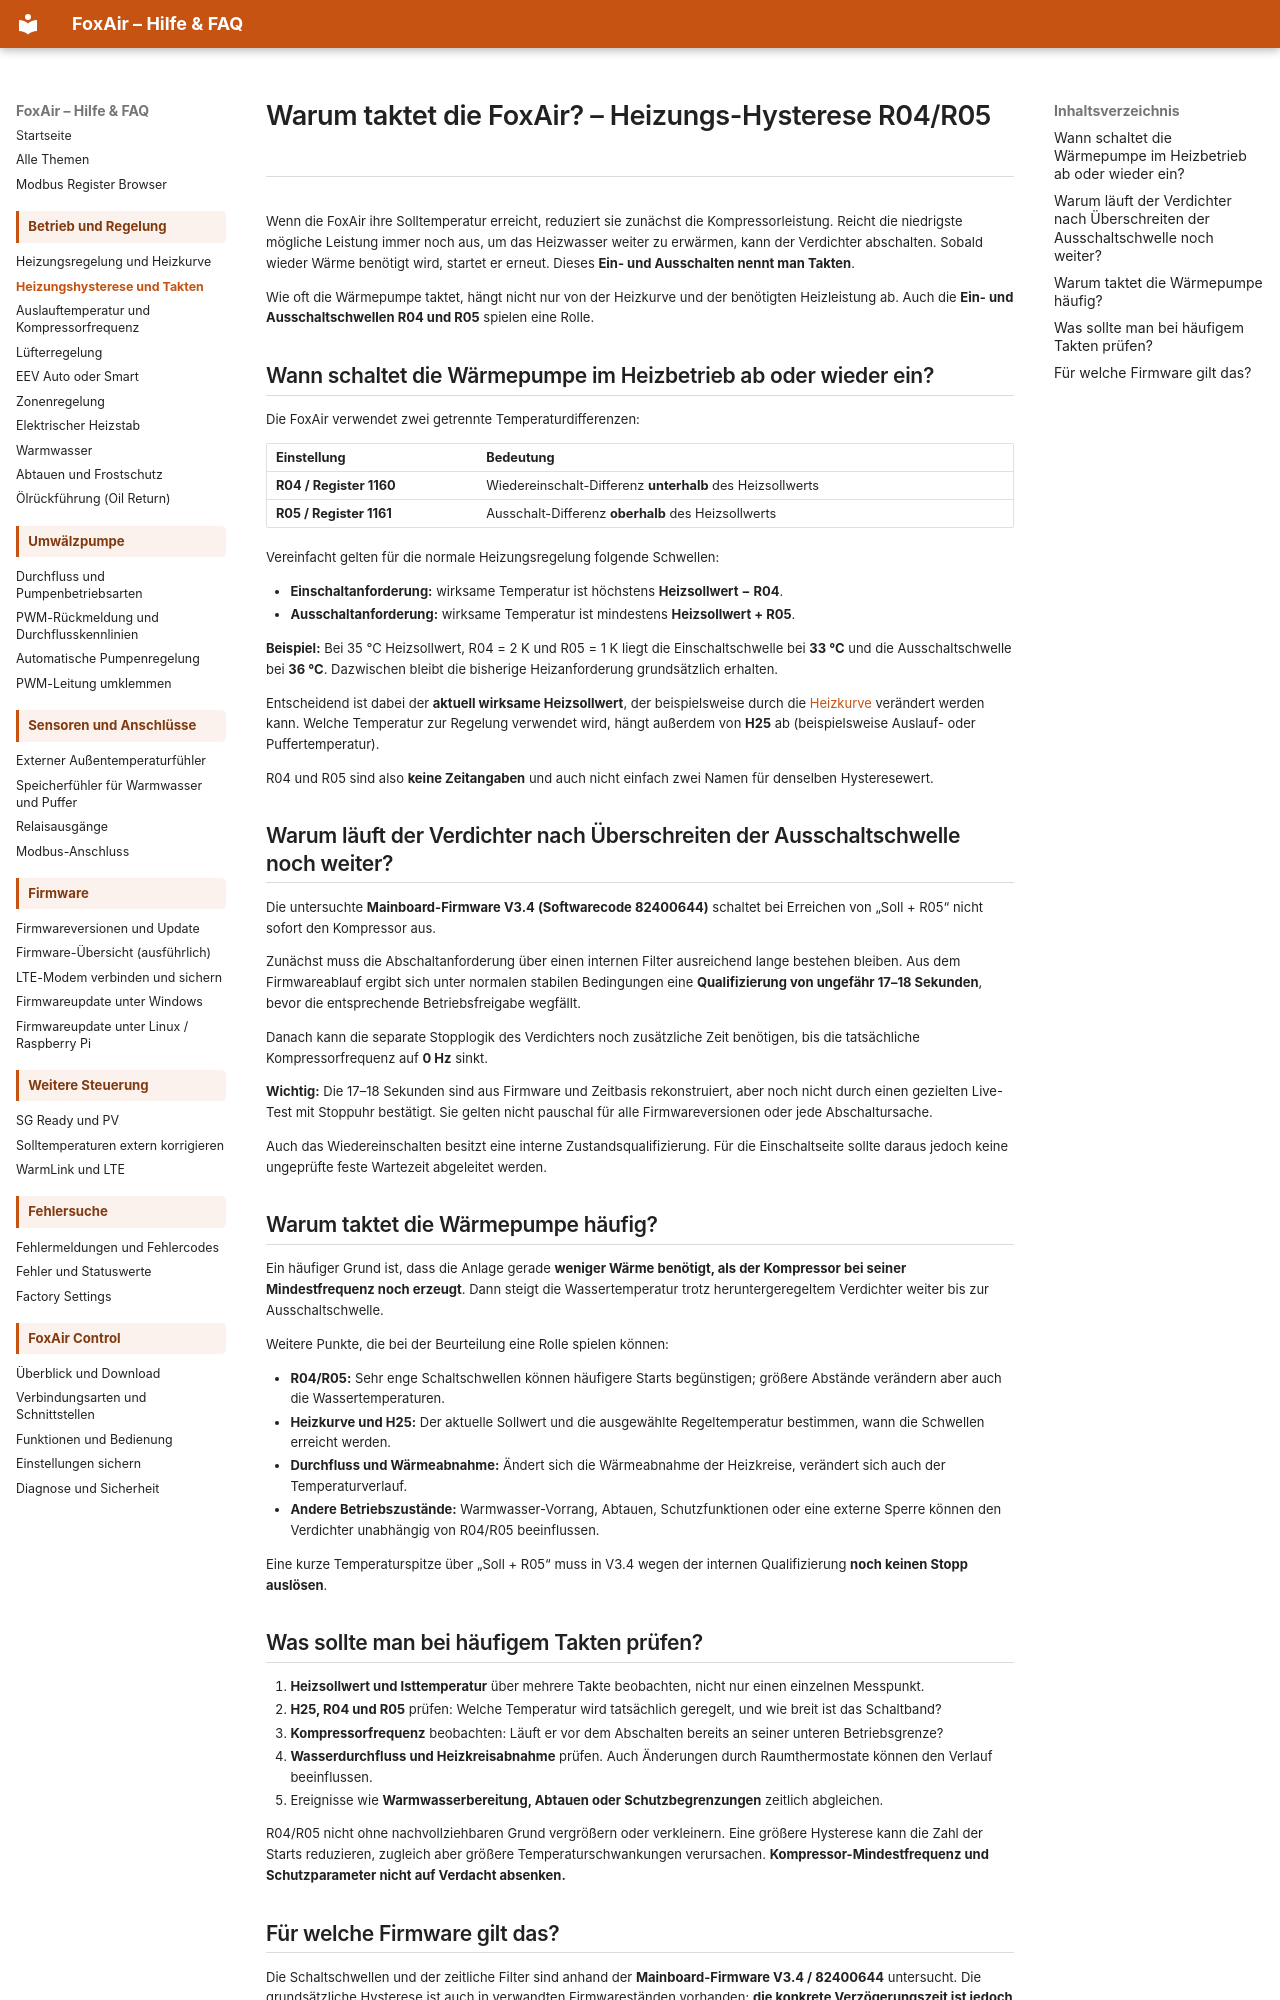

repository: dosordie/FoxAir_Control · page: heizung_hysterese_takten/index.html · generator: mkdocs

# Warum taktet die FoxAir? – Heizungs-Hysterese R04/R05

Wenn die FoxAir ihre Solltemperatur erreicht, reduziert sie zunächst die Kompressorleistung. Reicht die niedrigste mögliche Leistung immer noch aus, um das Heizwasser weiter zu erwärmen, kann der Verdichter abschalten. Sobald wieder Wärme benötigt wird, startet er erneut. Dieses **Ein- und Ausschalten nennt man Takten**.

Wie oft die Wärmepumpe taktet, hängt nicht nur von der Heizkurve und der benötigten Heizleistung ab. Auch die **Ein- und Ausschaltschwellen R04 und R05** spielen eine Rolle.

## Wann schaltet die Wärmepumpe im Heizbetrieb ab oder wieder ein?

Die FoxAir verwendet zwei getrennte Temperaturdifferenzen:

| Einstellung | Bedeutung |
| --- | --- |
| **R04 / Register 1160** | Wiedereinschalt-Differenz **unterhalb** des Heizsollwerts |
| **R05 / Register 1161** | Ausschalt-Differenz **oberhalb** des Heizsollwerts |

Vereinfacht gelten für die normale Heizungsregelung folgende Schwellen:

- **Einschaltanforderung:** wirksame Temperatur ist höchstens **Heizsollwert − R04**.
- **Ausschaltanforderung:** wirksame Temperatur ist mindestens **Heizsollwert + R05**.

**Beispiel:** Bei 35 °C Heizsollwert, R04 = 2 K und R05 = 1 K liegt die Einschaltschwelle bei **33 °C** und die Ausschaltschwelle bei **36 °C**. Dazwischen bleibt die bisherige Heizanforderung grundsätzlich erhalten.

Entscheidend ist dabei der **aktuell wirksame Heizsollwert**, der beispielsweise durch die [Heizkurve](regelung_heizkurve.md) verändert werden kann. Welche Temperatur zur Regelung verwendet wird, hängt außerdem von **H25** ab (beispielsweise Auslauf- oder Puffertemperatur).

R04 und R05 sind also **keine Zeitangaben** und auch nicht einfach zwei Namen für denselben Hysteresewert.

## Warum läuft der Verdichter nach Überschreiten der Ausschaltschwelle noch weiter?

Die untersuchte **Mainboard-Firmware V3.4 (Softwarecode 82400644)** schaltet bei Erreichen von „Soll + R05“ nicht sofort den Kompressor aus.

Zunächst muss die Abschaltanforderung über einen internen Filter ausreichend lange bestehen bleiben. Aus dem Firmwareablauf ergibt sich unter normalen stabilen Bedingungen eine **Qualifizierung von ungefähr 17–18 Sekunden**, bevor die entsprechende Betriebsfreigabe wegfällt.

Danach kann die separate Stopplogik des Verdichters noch zusätzliche Zeit benötigen, bis die tatsächliche Kompressorfrequenz auf **0 Hz** sinkt.

**Wichtig:** Die 17–18 Sekunden sind aus Firmware und Zeitbasis rekonstruiert, aber noch nicht durch einen gezielten Live-Test mit Stoppuhr bestätigt. Sie gelten nicht pauschal für alle Firmwareversionen oder jede Abschaltursache.

Auch das Wiedereinschalten besitzt eine interne Zustandsqualifizierung. Für die Einschaltseite sollte daraus jedoch keine ungeprüfte feste Wartezeit abgeleitet werden.

## Warum taktet die Wärmepumpe häufig?

Ein häufiger Grund ist, dass die Anlage gerade **weniger Wärme benötigt, als der Kompressor bei seiner Mindestfrequenz noch erzeugt**. Dann steigt die Wassertemperatur trotz heruntergeregeltem Verdichter weiter bis zur Ausschaltschwelle.

Weitere Punkte, die bei der Beurteilung eine Rolle spielen können:

- **R04/R05:** Sehr enge Schaltschwellen können häufigere Starts begünstigen; größere Abstände verändern aber auch die Wassertemperaturen.
- **Heizkurve und H25:** Der aktuelle Sollwert und die ausgewählte Regeltemperatur bestimmen, wann die Schwellen erreicht werden.
- **Durchfluss und Wärmeabnahme:** Ändert sich die Wärmeabnahme der Heizkreise, verändert sich auch der Temperaturverlauf.
- **Andere Betriebszustände:** Warmwasser-Vorrang, Abtauen, Schutzfunktionen oder eine externe Sperre können den Verdichter unabhängig von R04/R05 beeinflussen.

Eine kurze Temperaturspitze über „Soll + R05“ muss in V3.4 wegen der internen Qualifizierung **noch keinen Stopp auslösen**.

## Was sollte man bei häufigem Takten prüfen?

1. **Heizsollwert und Isttemperatur** über mehrere Takte beobachten, nicht nur einen einzelnen Messpunkt.
2. **H25, R04 und R05** prüfen: Welche Temperatur wird tatsächlich geregelt, und wie breit ist das Schaltband?
3. **Kompressorfrequenz** beobachten: Läuft er vor dem Abschalten bereits an seiner unteren Betriebsgrenze?
4. **Wasserdurchfluss und Heizkreisabnahme** prüfen. Auch Änderungen durch Raumthermostate können den Verlauf beeinflussen.
5. Ereignisse wie **Warmwasserbereitung, Abtauen oder Schutzbegrenzungen** zeitlich abgleichen.

R04/R05 nicht ohne nachvollziehbaren Grund vergrößern oder verkleinern. Eine größere Hysterese kann die Zahl der Starts reduzieren, zugleich aber größere Temperaturschwankungen verursachen. **Kompressor-Mindestfrequenz und Schutzparameter nicht auf Verdacht absenken.**
